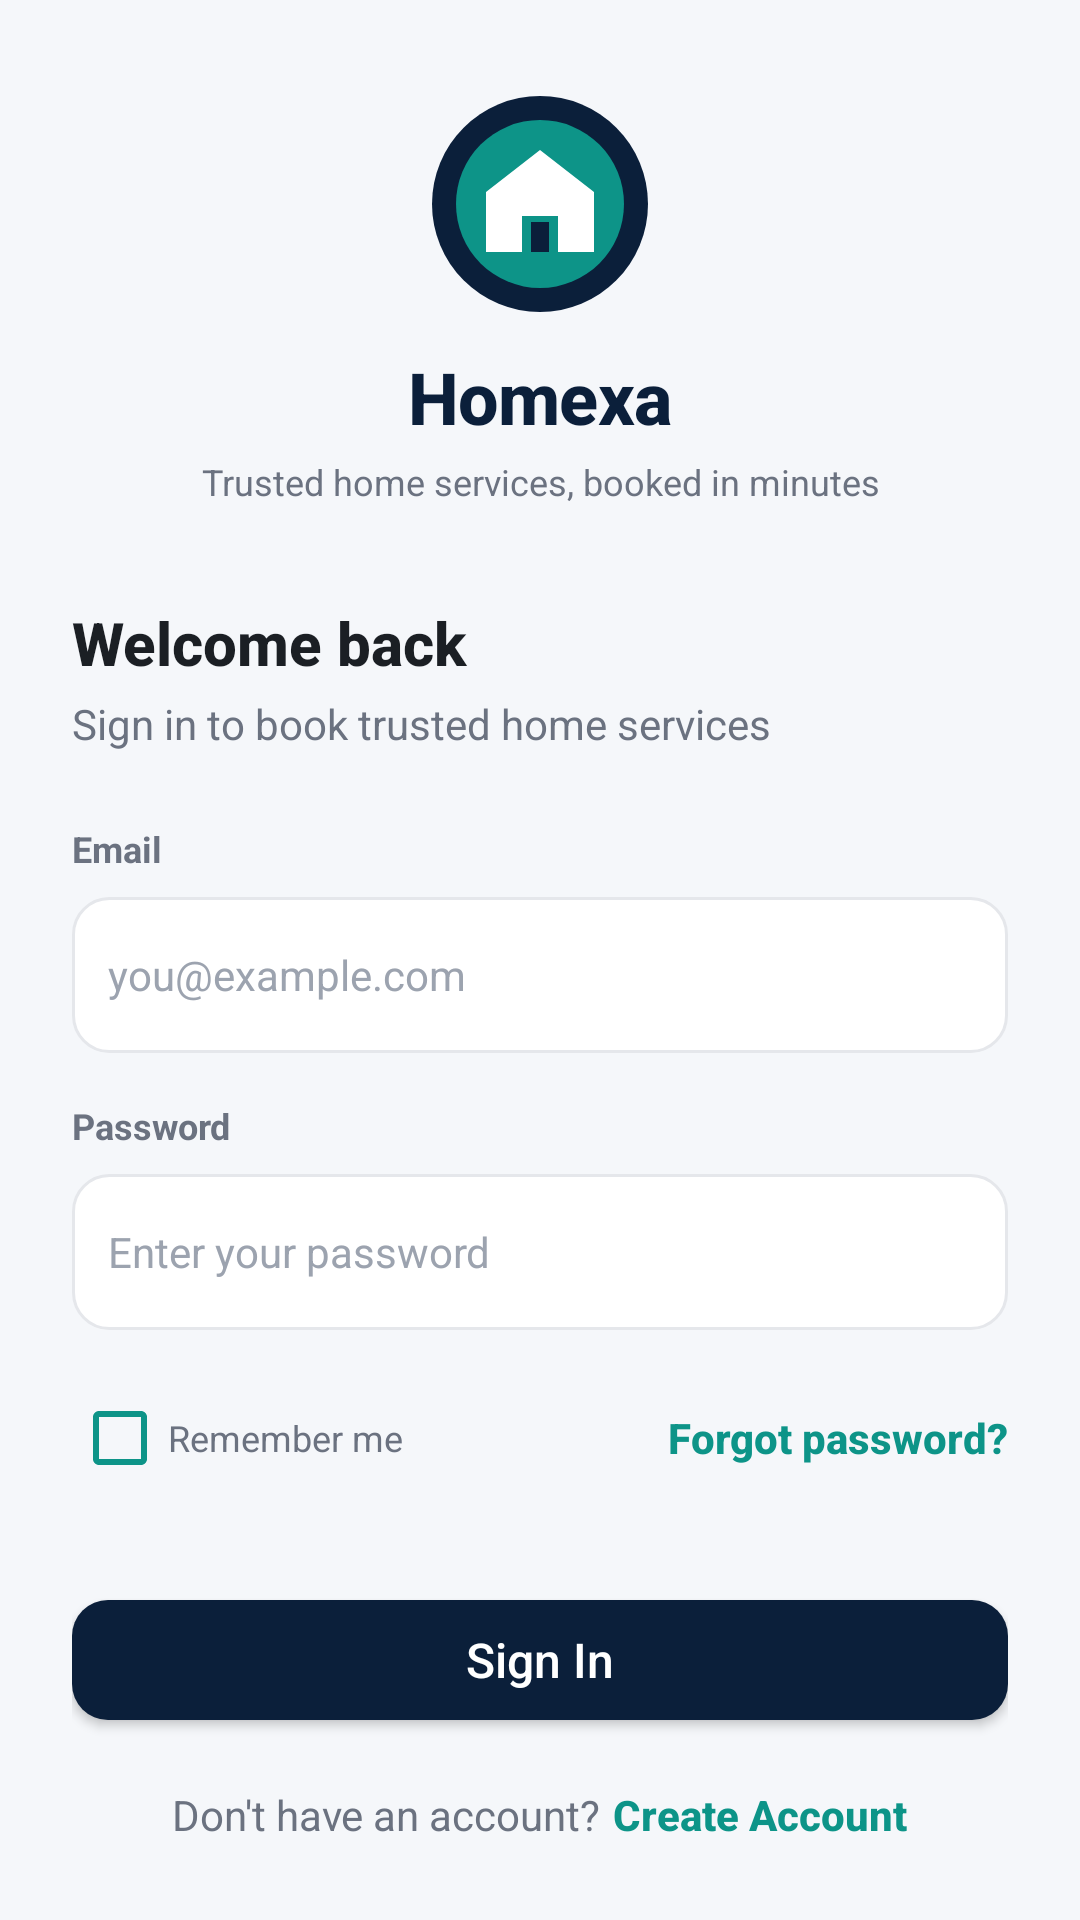

Here is an Android app screen rendered from its layout file. Give the layout XML and the strings, colors and styles it references.
<!-- AndroidManifest.xml: application theme Theme.Homexa -->
<!-- res/layout/activity_login.xml -->
<?xml version="1.0" encoding="utf-8"?>
<ScrollView xmlns:android="http://schemas.android.com/apk/res/android"
    android:layout_width="match_parent"
    android:layout_height="match_parent"
    android:background="@color/background"
    android:fillViewport="true">

    <LinearLayout
        android:layout_width="match_parent"
        android:layout_height="wrap_content"
        android:gravity="center_horizontal"
        android:orientation="vertical"
        android:paddingStart="@dimen/space_xl"
        android:paddingTop="@dimen/space_xxl"
        android:paddingEnd="@dimen/space_xl"
        android:paddingBottom="@dimen/space_xl">

        <ImageView
            android:layout_width="@dimen/logo_size"
            android:layout_height="@dimen/logo_size"
            android:contentDescription="@string/app_name"
            android:src="@drawable/ic_logo_homexa" />

        <TextView
            android:layout_width="wrap_content"
            android:layout_height="wrap_content"
            android:layout_marginTop="@dimen/space_md"
            android:text="@string/app_name"
            android:textAppearance="@style/TextAppearance.Homexa.Title"
            android:textColor="@color/primary" />

        <TextView
            android:layout_width="wrap_content"
            android:layout_height="wrap_content"
            android:layout_marginTop="@dimen/space_xs"
            android:gravity="center"
            android:text="@string/app_tagline"
            android:textAppearance="@style/TextAppearance.Homexa.Caption" />

        <TextView
            android:layout_width="match_parent"
            android:layout_height="wrap_content"
            android:layout_marginTop="@dimen/space_xxl"
            android:text="@string/welcome_back"
            android:textAppearance="@style/TextAppearance.Homexa.Heading" />

        <TextView
            android:layout_width="match_parent"
            android:layout_height="wrap_content"
            android:layout_marginTop="@dimen/space_xs"
            android:text="@string/login_subtitle"
            android:textAppearance="@style/TextAppearance.Homexa.Body" />

        <TextView
            android:layout_width="match_parent"
            android:layout_height="wrap_content"
            android:layout_marginTop="@dimen/space_xl"
            android:text="@string/email"
            android:textAppearance="@style/TextAppearance.Homexa.Caption"
            android:textStyle="bold" />

        <EditText
            android:id="@+id/editLoginEmail"
            style="@style/Widget.Homexa.EditText"
            android:layout_width="match_parent"
            android:layout_height="@dimen/input_height"
            android:layout_marginTop="@dimen/space_sm"
            android:hint="@string/email_hint"
            android:inputType="textEmailAddress" />

        <TextView
            android:layout_width="match_parent"
            android:layout_height="wrap_content"
            android:layout_marginTop="@dimen/space_lg"
            android:text="@string/password"
            android:textAppearance="@style/TextAppearance.Homexa.Caption"
            android:textStyle="bold" />

        <EditText
            android:id="@+id/editLoginPassword"
            style="@style/Widget.Homexa.EditText"
            android:layout_width="match_parent"
            android:layout_height="@dimen/input_height"
            android:layout_marginTop="@dimen/space_sm"
            android:hint="@string/password_hint"
            android:inputType="textPassword" />

        <LinearLayout
            android:layout_width="match_parent"
            android:layout_height="wrap_content"
            android:layout_marginTop="@dimen/space_md"
            android:gravity="center_vertical"
            android:orientation="horizontal">

            <CheckBox
                android:id="@+id/checkboxRememberMe"
                android:layout_width="0dp"
                android:layout_height="wrap_content"
                android:layout_weight="1"
                android:buttonTint="@color/accent"
                android:text="@string/remember_me"
                android:textAppearance="@style/TextAppearance.Homexa.Caption"
                android:textColor="@color/text_secondary" />

            <TextView
                android:id="@+id/textForgotPassword"
                android:layout_width="wrap_content"
                android:layout_height="wrap_content"
                android:text="@string/forgot_password"
                android:textAppearance="@style/TextAppearance.Homexa.Link" />
        </LinearLayout>

        <com.google.android.material.button.MaterialButton
            android:id="@+id/buttonSignIn"
            style="@style/Widget.Homexa.Button.Primary"
            android:layout_width="match_parent"
            android:layout_height="@dimen/button_height"
            android:layout_marginTop="@dimen/space_xl"
            android:text="@string/sign_in" />

        <LinearLayout
            android:layout_width="match_parent"
            android:layout_height="wrap_content"
            android:layout_marginTop="@dimen/space_lg"
            android:gravity="center"
            android:orientation="horizontal">

            <TextView
                android:layout_width="wrap_content"
                android:layout_height="wrap_content"
                android:text="@string/no_account_prompt"
                android:textAppearance="@style/TextAppearance.Homexa.Body" />

            <TextView
                android:id="@+id/textCreateAccount"
                android:layout_width="wrap_content"
                android:layout_height="wrap_content"
                android:layout_marginStart="@dimen/space_xs"
                android:text="@string/create_account"
                android:textAppearance="@style/TextAppearance.Homexa.Link" />
        </LinearLayout>

    </LinearLayout>
</ScrollView>
<!-- resources referenced by this layout -->
<resources>
  <color name="accent">#0D9488</color>
  <color name="background">#F5F7FA</color>
  <color name="primary">#0B1F3A</color>
  <color name="text_secondary">#6B7280</color>
  <dimen name="button_height">52dp</dimen>
  <dimen name="input_height">52dp</dimen>
  <dimen name="logo_size">72dp</dimen>
  <dimen name="space_lg">16dp</dimen>
  <dimen name="space_md">12dp</dimen>
  <dimen name="space_sm">8dp</dimen>
  <dimen name="space_xl">24dp</dimen>
  <dimen name="space_xs">4dp</dimen>
  <dimen name="space_xxl">32dp</dimen>
  <string name="app_name">Homexa</string>
  <string name="app_tagline">Trusted home services, booked in minutes</string>
  <string name="create_account">Create Account</string>
  <string name="email">Email</string>
  <string name="email_hint">you@example.com</string>
  <string name="forgot_password">Forgot password?</string>
  <string name="login_subtitle">Sign in to book trusted home services</string>
  <string name="no_account_prompt">Don\'t have an account?</string>
  <string name="password">Password</string>
  <string name="password_hint">Enter your password</string>
  <string name="remember_me">Remember me</string>
  <string name="sign_in">Sign In</string>
  <string name="welcome_back">Welcome back</string>
  <style name="TextAppearance.Homexa.Body">
          <item name="android:textSize">@dimen/text_body</item>
          <item name="android:textColor">@color/text_secondary</item>
          <item name="android:fontFamily">sans-serif</item>
          <item name="android:lineSpacingExtra">2dp</item>
      </style>
  <style name="TextAppearance.Homexa.Caption">
          <item name="android:textSize">@dimen/text_caption</item>
          <item name="android:textColor">@color/text_secondary</item>
          <item name="android:fontFamily">sans-serif</item>
      </style>
  <style name="TextAppearance.Homexa.Heading">
          <item name="android:textSize">@dimen/text_heading</item>
          <item name="android:textColor">@color/text_primary</item>
          <item name="android:textStyle">bold</item>
          <item name="android:fontFamily">sans-serif-medium</item>
      </style>
  <style name="TextAppearance.Homexa.Link">
          <item name="android:textSize">@dimen/text_body</item>
          <item name="android:textColor">@color/accent</item>
          <item name="android:textStyle">bold</item>
          <item name="android:fontFamily">sans-serif-medium</item>
      </style>
  <style name="TextAppearance.Homexa.Title">
          <item name="android:textSize">@dimen/text_title</item>
          <item name="android:textColor">@color/text_primary</item>
          <item name="android:textStyle">bold</item>
          <item name="android:fontFamily">sans-serif-medium</item>
          <item name="android:letterSpacing">-0.01</item>
      </style>
  <color name="white">#FFFFFF</color>
  <dimen name="text_body">14sp</dimen>
  <dimen name="text_caption">12sp</dimen>
  <dimen name="text_heading">20sp</dimen>
  <color name="text_primary">#1B1F24</color>
  <dimen name="text_title">24sp</dimen>
  <dimen name="text_button">16sp</dimen>
  <color name="text_on_primary">#FFFFFF</color>
  <dimen name="button_radius">12dp</dimen>
  <color name="accent_soft">#CCFBF1</color>
  <!-- drawable bg_input_field (drawable) -->
  <?xml version="1.0" encoding="utf-8"?>
  <shape xmlns:android="http://schemas.android.com/apk/res/android"
      android:shape="rectangle">
      <solid android:color="@color/surface" />
      <corners android:radius="@dimen/radius_medium" />
      <stroke
          android:width="1dp"
          android:color="@color/divider" />
  </shape>
  <color name="text_hint">#9CA3AF</color>
  <color name="primary_dark">#071528</color>
  <color name="accent_dark">#0F766E</color>
  <color name="surface">#FFFFFF</color>
  <dimen name="radius_medium">12dp</dimen>
  <color name="divider">#E5E7EB</color>
</resources>
